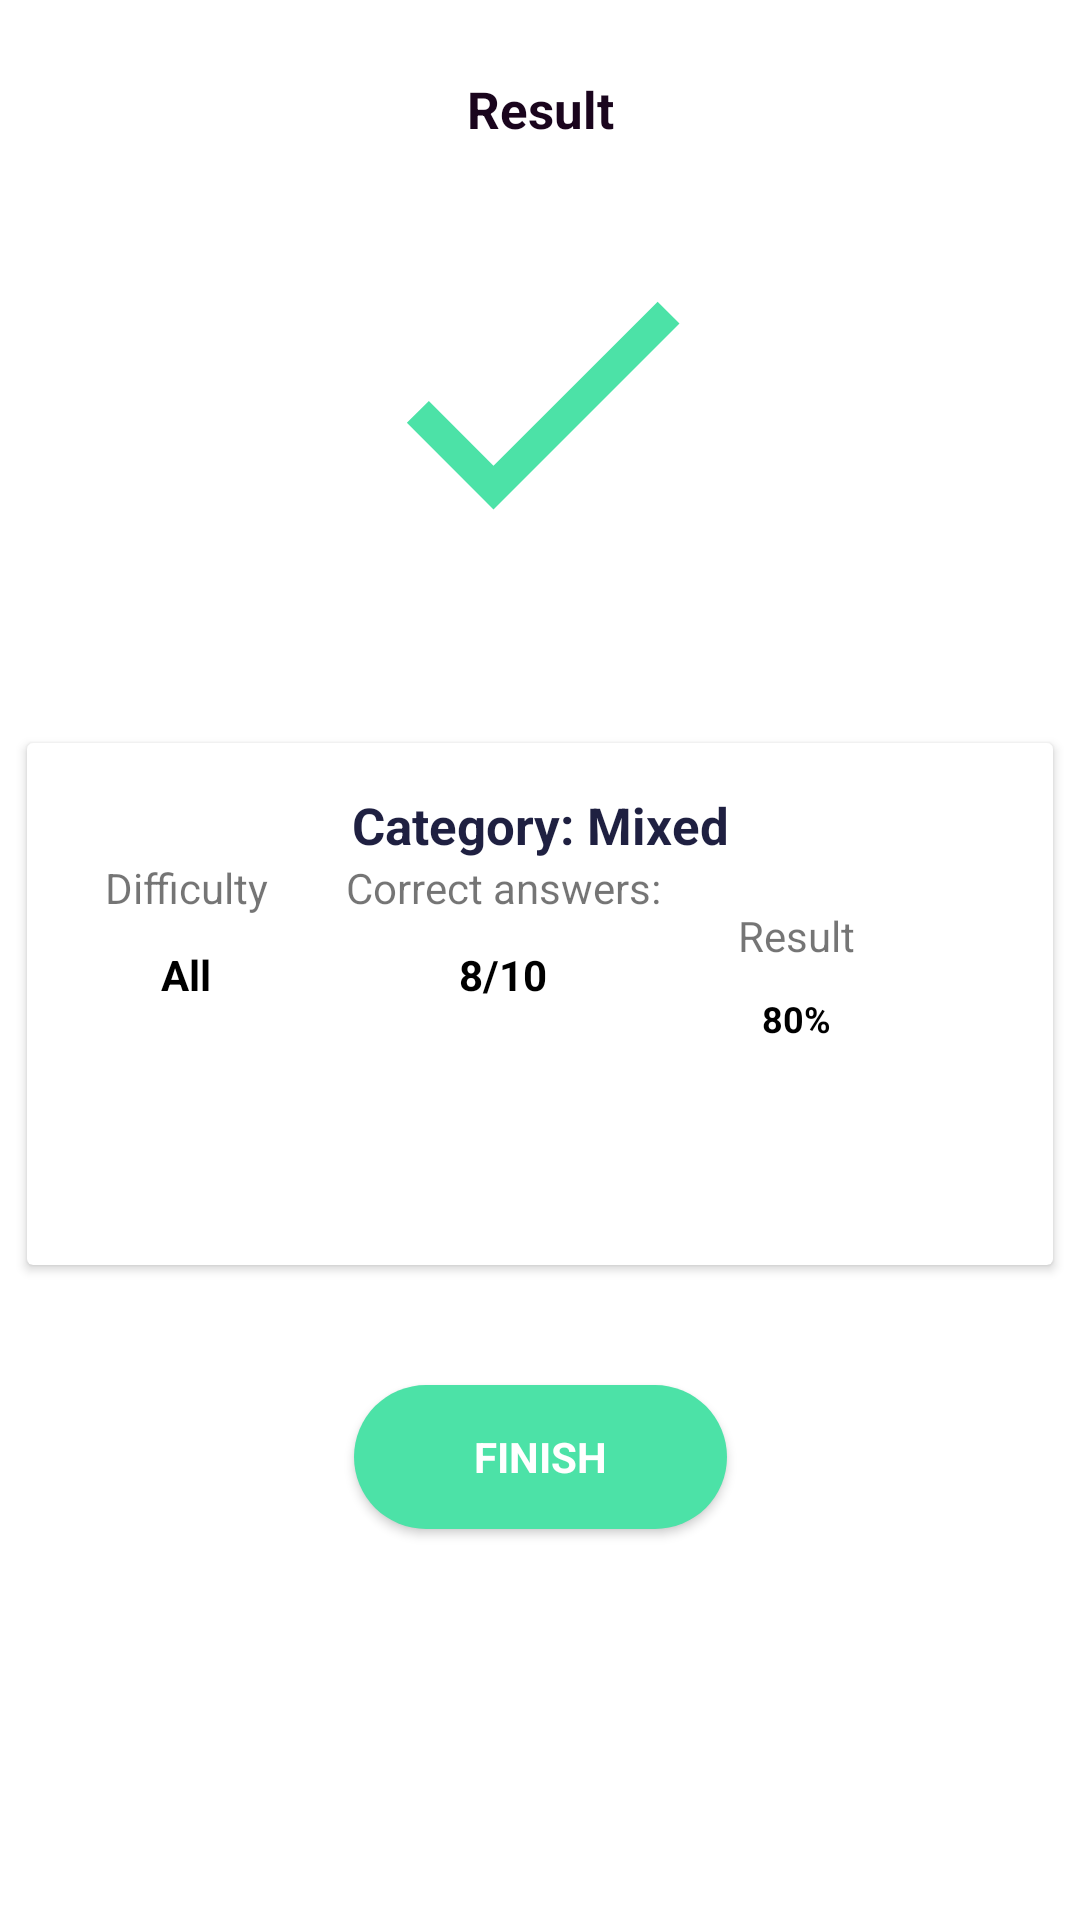

Android layout source for this screen:
<!-- AndroidManifest.xml: application theme AppTheme -->
<!-- res/layout/activity_result.xml -->
<?xml version="1.0" encoding="utf-8"?>
<androidx.constraintlayout.widget.ConstraintLayout
    xmlns:android="http://schemas.android.com/apk/res/android"
    xmlns:app="http://schemas.android.com/apk/res-auto"
    xmlns:tools="http://schemas.android.com/tools"
    android:layout_width="match_parent"
    android:layout_height="match_parent"
    tools:context=".presentation.result.ResultActivity">

    <TextView
        android:id="@+id/rTextView"
        android:layout_width="wrap_content"
        android:layout_height="wrap_content"
        android:text="Result"
        android:textSize="17sp"
        android:textStyle="bold"
        android:textColor="#1A051D"
        android:layout_marginTop="25dp"
        app:layout_constraintTop_toTopOf="parent"
        app:layout_constraintLeft_toLeftOf="parent"
        app:layout_constraintRight_toRightOf="parent"/>

    <ImageView
        android:id="@+id/rImageView"
        android:layout_width="124dp"
        android:layout_height="124dp"
        android:src="@drawable/ic_check_black_24dp"
        android:layout_marginTop="24dp"
        app:layout_constraintTop_toBottomOf="@id/rTextView"
        app:layout_constraintLeft_toLeftOf="parent"
        app:layout_constraintRight_toRightOf="parent"/>

    <androidx.cardview.widget.CardView
        android:id="@+id/rCardView"
        android:layout_width="342dp"
        android:layout_height="174dp"
        android:layout_marginTop="52dp"
        app:layout_constraintLeft_toLeftOf="parent"
        app:layout_constraintRight_toRightOf="parent"
        app:layout_constraintTop_toBottomOf="@id/rImageView">

        <androidx.constraintlayout.widget.ConstraintLayout
            android:id="@+id/rConstraintLayout"
            android:layout_width="match_parent"
            android:layout_height="wrap_content"
            android:layout_marginBottom="62dp">

            <TextView
                android:id="@+id/r_catTexView"
                android:layout_width="wrap_content"
                android:layout_height="wrap_content"
                android:layout_marginTop="16dp"
                android:text="Category: Mixed"
                android:textColor="#1F2041"
                android:textSize="17sp"
                android:textStyle="bold"
                app:layout_constraintEnd_toEndOf="parent"
                app:layout_constraintLeft_toLeftOf="parent"
                app:layout_constraintRight_toRightOf="parent"
                app:layout_constraintStart_toStartOf="parent"
                app:layout_constraintTop_toTopOf="parent" />

            <TextView
                android:id="@+id/r_difTextview"
                android:layout_width="wrap_content"
                android:layout_height="wrap_content"
                android:layout_marginTop="@dimen/margin_result_card_view_left_right"
                android:text="Difficulty"
                app:layout_constraintLeft_toLeftOf="parent"
                app:layout_constraintRight_toLeftOf="@id/r_category_textView"
                app:layout_constraintTop_toBottomOf="@id/r_catTexView" />

            <TextView
                android:id="@+id/result_all_text"
                android:layout_width="wrap_content"
                android:layout_height="wrap_content"
                android:text="All"
                android:textColor="@color/black"
                android:layout_marginTop="10dp"
                android:textStyle="bold"
                app:layout_constraintLeft_toLeftOf="@id/r_difTextview"
                app:layout_constraintRight_toRightOf="@id/r_difTextview"
                app:layout_constraintTop_toBottomOf="@id/r_difTextview" />

            <TextView
                android:id="@+id/r_category_textView"
                android:layout_width="wrap_content"
                android:layout_height="wrap_content"
                android:layout_marginTop="@dimen/margin_result_card_view_left_right"
                android:text="Correct answers:"
                app:layout_constraintHorizontal_bias="0.558"
                app:layout_constraintLeft_toRightOf="@+id/r_difTextview"
                app:layout_constraintRight_toLeftOf="@+id/r_result"
                app:layout_constraintTop_toBottomOf="@+id/r_catTexView" />

            <TextView
                android:id="@+id/r_count"
                android:layout_width="wrap_content"
                android:layout_height="wrap_content"
                android:text="8/10"
                android:textColor="@color/black"
                android:layout_marginTop="10dp"
                android:textStyle="bold"
                app:layout_constraintLeft_toLeftOf="@id/r_category_textView"
                app:layout_constraintRight_toRightOf="@id/r_category_textView"
                app:layout_constraintTop_toBottomOf="@+id/r_category_textView" />

            <TextView
                android:id="@+id/r_result"
                android:layout_width="wrap_content"
                android:layout_height="wrap_content"
                android:layout_marginTop="16dp"
                android:layout_marginRight="40dp"
                android:text="Result"
                app:layout_constraintBottom_toBottomOf="parent"
                app:layout_constraintLeft_toRightOf="@+id/r_category_textView"
                app:layout_constraintRight_toRightOf="parent"
                app:layout_constraintTop_toBottomOf="@+id/r_catTexView"
                app:layout_constraintVertical_bias="0.0" />

            <TextView
                android:id="@+id/r_result_percent"
                android:layout_width="wrap_content"
                android:layout_height="wrap_content"
                android:text="80%"
                android:textSize="12sp"
                android:textStyle="bold"
                android:layout_marginTop="10dp"
                android:textColor="@color/black"
                app:layout_constraintRight_toRightOf="@+id/r_result"
                app:layout_constraintLeft_toLeftOf="@+id/r_result"
                app:layout_constraintTop_toBottomOf="@+id/r_result"/>


        </androidx.constraintlayout.widget.ConstraintLayout>
    </androidx.cardview.widget.CardView>

    <Button
        android:id="@+id/quiz_result_finish"
        android:layout_width="wrap_content"
        android:layout_height="wrap_content"
        app:layout_constraintLeft_toLeftOf="parent"
        app:layout_constraintRight_toRightOf="parent"
        app:layout_constraintTop_toBottomOf="@+id/rCardView"
        android:layout_margin="40dp"
        android:paddingLeft="40dp"
        android:paddingRight="40dp"
        android:paddingTop="12dp"
        android:paddingBottom="12dp"
        android:textColor="@color/white"
        android:background="@drawable/bg_button_finish"
        android:fontFamily="sans-serif"
        android:textStyle="bold"
        android:text="Finish"/>
</androidx.constraintlayout.widget.ConstraintLayout>
<!-- resources referenced by this layout -->
<resources>
  <color name="black">#000</color>
  <color name="white">#FFF</color>
  <!-- drawable bg_button_finish (drawable) -->
  <shape xmlns:android="http://schemas.android.com/apk/res/android"
      android:shape="rectangle">
      android:width="3dp"/>
  
      <solid android:color="@color/green1"/>
  
      <corners android:radius="40sp"/>
  </shape>
  <!-- drawable ic_check_black_24dp (drawable) -->
  <vector
      android:height="24dp"
      android:tint="#4CE2A7"
      android:viewportHeight="24.0"
      android:viewportWidth="24.0"
      android:width="24dp"
      xmlns:android="http://schemas.android.com/apk/res/android">
      <path android:fillColor="#FF000000"
             android:pathData="M9,16.17L4.83,12l-1.42,1.41L9,19 21,7l-1.41,-1.41z"/>
  </vector>
  <style name="AppTheme" parent="Theme.AppCompat.Light.DarkActionBar">
              <item name="colorPrimary">@color/colorPrimary</item>
              <item name="colorPrimaryDark">@color/colorPrimaryDark</item>
              <item name="colorAccent">@color/colorAccent</item>
              <item name="android:windowBackground">@color/white</item>
              <item name="windowActionBar">false</item>
              <item name="windowNoTitle">true</item>
              <item name="android:statusBarColor" tools:targetApi="m">#FFF</item>
              <item name="android:windowLightStatusBar" tools:targetApi="m">true</item>
          </style>
  <color name="green1">#4CE2A7</color>
  <color name="colorPrimary">#EE0FE6</color>
  <color name="colorPrimaryDark">#CC6367EE</color>
  <color name="colorAccent">#EE0FE6</color>
</resources>
